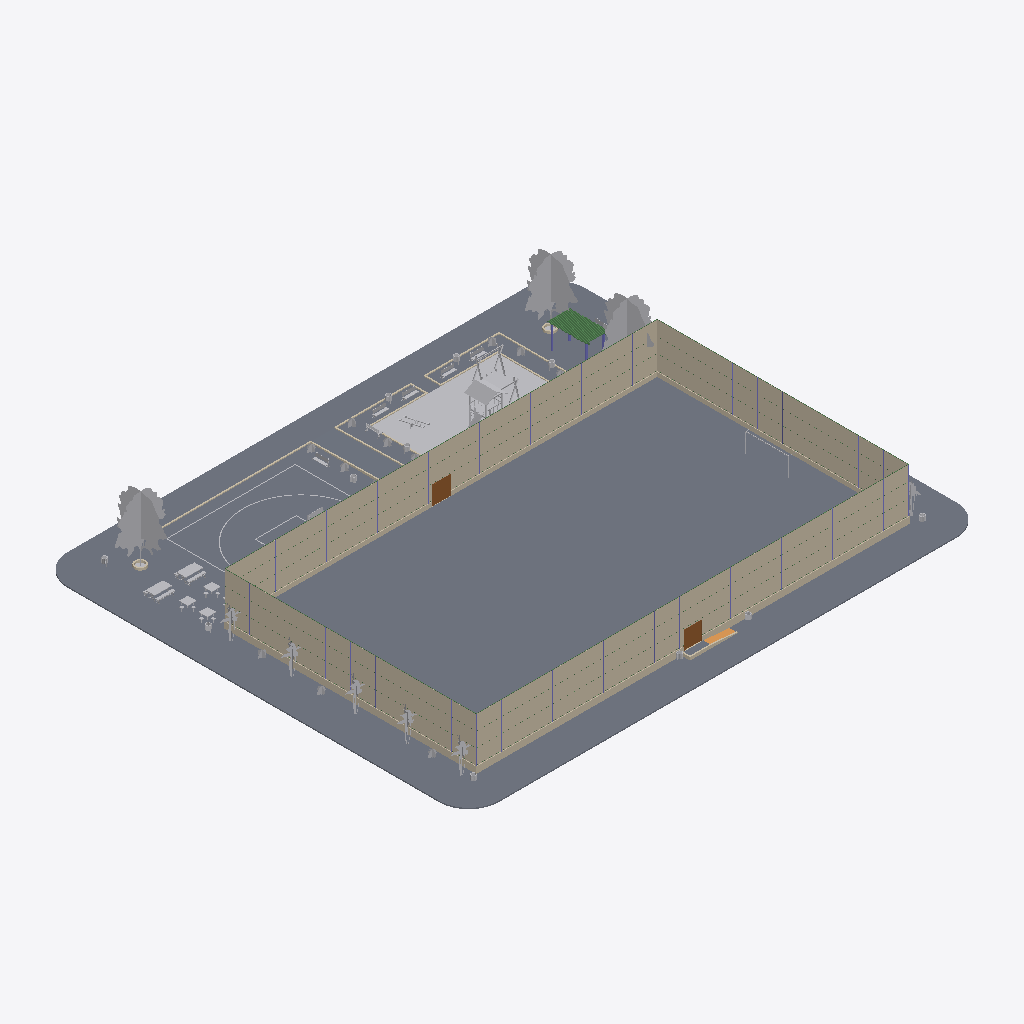
Isometric view of an IFC building model (IFC-SPF (STEP), schema IFC2X3, length unit metre), seen from the south-west, elements coloured by IFC class: 49 other elements (light grey), 47 beams (green), 31 columns (violet), 26 walls (beige), 14 slabs (grey), 2 doors (brown), 1 ramp (orange).
Extent 60.0 m × 50.0 m × 8.7 m (x, y, z). Storeys (4): Terreno at 0.00 m; Piso Praça at 0.30 m; Piso do Campo at 0.55 m; VISTA ALTA at 4.55 m. Elements (853): 675 IfcBuildingElementProxy, 58 IfcColumn, 49 IfcBeam, 48 IfcWallStandardCase, 15 IfcSlab, 5 IfcWall, 2 IfcDoor, 1 IfcRamp.

HEADER;
FILE_DESCRIPTION(('ViewDefinition [CoordinationView_V2.0]','RevitIdentifiers [VersionGUID: e227dc07-87ea-42ed-8a92-e6b4ef939414, NumberOfSaves: 570]','CoordinateReference [CoordinateBase: Coordenadas compartilhadas]'),'2;1');
FILE_NAME('10','2024-03-12T13:01:52-03:00',(''),(''),'ODA SDAI 22.12','Autodesk Revit 23.1.30.97 (PTB) - IFC 23.3.1.0','');
FILE_SCHEMA(('IFC2X3'));
ENDSEC;
DATA;
#103=IFCPROJECT('2FqMIeWDTCoerGEZBw_nLG',#18,'10',$,$,'PROJETO MODELO ESPAÇO ESPORTIVO COMUNITÁRIO TIPO A','Executivo',(#98),#95);
#127=IFCSITE('2FqMIeWDTCoerGEZBw_nLI',#18,'Default',$,$,#126,$,$,.ELEMENT.,$,$,$,$,$);
#3395=IFCSITE('2Q4V7Yw6j4_epnObr2tjYk',#18,'MARCAÇÃO PISTA DE ATLETISMO:MARCAÇÃO PISTA DE ATLETISMO:813552',$,'MARCAÇÃO PISTA DE ATLETISMO:MARCAÇÃO PISTA DE ATLETISMO',#3394,#3388,$,$,$,$,$,$,$);
#28966=IFCSITE('2lJcGcFFvEFOHaDRDMfMFH',#18,'MARCAÇÃO CAMPO2:MARCAÇÃO CAMPO:874342',$,'MARCAÇÃO CAMPO2:MARCAÇÃO CAMPO',#28965,#28959,$,$,$,$,$,$,$);
#108=IFCBUILDING('2FqMIeWDTCoerGEZBw_nLH',#18,'',$,$,#106,$,'',.ELEMENT.,$,$,$);
#111=IFCBUILDINGSTOREY('0K6LIhjZ97KvWhfwpqvQuZ',#18,'Terreno',$,'Nível:Nível Executivo',#110,$,'Terreno',.ELEMENT.,0.0);
#115=IFCBUILDINGSTOREY('3Zu5Bv0LOHrPC10026FoQQ',#18,'Piso Praça',$,'Nível:Nível Executivo',#114,$,'Piso Praça',.ELEMENT.,0.30000000000003074);
#119=IFCBUILDINGSTOREY('23Yh2Rt_z8KhiU734nxT3p',#18,'Piso do Campo',$,'Nível:Nível Executivo',#118,$,'Piso do Campo',.ELEMENT.,0.55);
#123=IFCBUILDINGSTOREY('3jG$N6U_X1Lx09V2eVnUUy',#18,'VISTA ALTA',$,'Nível:Nível Executivo',#122,$,'VISTA ALTA',.ELEMENT.,4.55);
#885=IFCSLAB('0rVnTP0k5BAxdnLEObp6JS',#18,'Piso:25cm - SISTEM DE GRAMA SINTÉTICA - VERDE:803876',$,'Piso:25cm - SISTEM DE GRAMA SINTÉTICA - VERDE',#871,#884,'803876',.FLOOR.);
#3227=IFCSLAB('2Q4V7Yw6j4_epnObr2tjGg',#18,'Piso:18cm - SISTEMA DE PAVIMENTAÇÃO - PISTA CAMINHADA:812404',$,'Piso:18cm - SISTEMA DE PAVIMENTAÇÃO - PISTA CAMINHADA',#3139,#3226,'812404',.FLOOR.);
#28446=IFCWALLSTANDARDCASE('0yKTuCuyT5TRsmqjIgIvtT',#18,'Parede básica:BÁSICA ALAMBRADO:868891',$,'Parede básica:BÁSICA ALAMBRADO',#28434,#28445,'868891');
#28390=IFCWALLSTANDARDCASE('0yKTuCuyT5TRsmqjIgIvzZ',#18,'Parede básica:BÁSICA ALAMBRADO:868517',$,'Parede básica:BÁSICA ALAMBRADO',#28374,#28389,'868517');
#28984=IFCWALLSTANDARDCASE('2Om87qJ7n2Nw1p9aKNH5_2',#18,'Parede básica:BÁSICA ALAMBRADO:910415',$,'Parede básica:BÁSICA ALAMBRADO',#28972,#28983,'910415');
#28424=IFCWALLSTANDARDCASE('0yKTuCuyT5TRsmqjIgIvxl',#18,'Parede básica:BÁSICA ALAMBRADO:868649',$,'Parede básica:BÁSICA ALAMBRADO',#28412,#28423,'868649');
#2872=IFCSLAB('24LSRNdkj6e9$FKv4H8OH6',#18,'Piso:18cm - SISTEMA DE PAVIMENTAÇÃO - QUADRA 3X3:811338',$,'Piso:18cm - SISTEMA DE PAVIMENTAÇÃO - QUADRA 3X3',#2862,#2871,'811338',.FLOOR.);
#1570=IFCSLAB('1BZyGr$8D93fBYKjH$ciFq',#18,'Piso:15cm - GRAMA:807885',$,'Piso:15cm - GRAMA',#1532,#1569,'807885',.FLOOR.);
#2151=IFCSLAB('1L6JpyumnCcez9otZguvnQ',#18,'Piso:18cm - SISTEMA DE PAVIMENTAÇÃO:809616',$,'Piso:18cm - SISTEMA DE PAVIMENTAÇÃO',#2086,#2146,'809616',.FLOOR.);
#2816=IFCSLAB('24LSRNdkj6e9$FKv4H8RW3',#18,'Piso:18cm - SISTEMA DE PAVIMENTAÇÃO:810255',$,'Piso:18cm - SISTEMA DE PAVIMENTAÇÃO',#2806,#2815,'810255',.FLOOR.);
#1378=IFCWALL('2BhOjTWe55lurr$jgruwWI',#18,'Parede básica:UF-EXT_15,0cm-TJ1_9,0cm-TI01_TEX. ACRÍLICA/TEX. ACRÍLICA - CINZA PLATINA:807805',$,'Parede básica:UF-EXT_15,0cm-TJ1_9,0cm-TI01_TEX. ACRÍLICA/TEX. ACRÍLICA - CINZA PLATINA',#1263,#1377,'807805');
#862=IFCSLAB('2cBRPYIs1CzvoAsScGwhZY',#18,'Piso:15cm - GRAMA:803165',$,'Piso:15cm - GRAMA',#841,#861,'803165',.FLOOR.);
#21155=IFCBUILDINGELEMENTPROXY('1DMkFUCtfD9f9zfL4M2PIT',#18,'ÁRVORE CADUCA:Choupo - 7.6 Metros:851301',$,'ÁRVORE CADUCA:Choupo - 7.6 Metros',#21154,#21151,'851301',$);
#21167=IFCBUILDINGELEMENTPROXY('1DMkFUCtfD9f9zfL4M2PVk',#18,'ÁRVORE CADUCA:Choupo - 7.6 Metros:851478',$,'ÁRVORE CADUCA:Choupo - 7.6 Metros',#21166,#21163,'851478',$);
#2258=IFCSLAB('1L6JpyumnCcez9otZguvtM',#18,'Piso:18cm - SISTEMA DE PAVIMENTAÇÃO:809756',$,'Piso:18cm - SISTEMA DE PAVIMENTAÇÃO',#2200,#2257,'809756',.FLOOR.);
#1113=IFCWALL('2BhOjTWe55lurr$jgruwWq',#18,'Parede básica:UF-EXT_15,0cm-TJ1_9,0cm-TI01_TEX. ACRÍLICA/TEX. ACRÍLICA - CINZA PLATINA:807771',$,'Parede básica:UF-EXT_15,0cm-TJ1_9,0cm-TI01_TEX. ACRÍLICA/TEX. ACRÍLICA - CINZA PLATINA',#991,#1112,'807771');
#1523=IFCSLAB('1BZyGr$8D93fBYKjH$ciEJ',#18,'Piso:15cm - GRAMA:807850',$,'Piso:15cm - GRAMA',#1485,#1522,'807850',.FLOOR.);
#1476=IFCWALL('2BhOjTWe55lurr$jgruwZk',#18,'Parede básica:UF-EXT_15,0cm-TJ1_9,0cm-TI01_TEX. ACRÍLICA/TEX. ACRÍLICA - CINZA PLATINA:807809',$,'Parede básica:UF-EXT_15,0cm-TJ1_9,0cm-TI01_TEX. ACRÍLICA/TEX. ACRÍLICA - CINZA PLATINA',#1410,#1475,'807809');
#21178=IFCBUILDINGELEMENTPROXY('1DMkFUCtfD9f9zfL4M2PVP',#18,'ÁRVORE CADUCA:Choupo - 7.6 Metros:851489',$,'ÁRVORE CADUCA:Choupo - 7.6 Metros',#21177,#21174,'851489',$);
#2852=IFCSLAB('24LSRNdkj6e9$FKv4H8RZ6',#18,'Piso:18cm - SISTEMA DE PAVIMENTAÇÃO:810442',$,'Piso:18cm - SISTEMA DE PAVIMENTAÇÃO',#2825,#2851,'810442',.FLOOR.);
#808=IFCSLAB('1KC$FXMvHEOPx6JEIweKDt',#18,'Piso:15cm - GRAMA:802332',$,'Piso:15cm - GRAMA',#787,#807,'802332',.FLOOR.);
#51626=IFCBUILDINGELEMENTPROXY('26mp2f_BvBchAULzPgA88I',#18,'PLAYGROUND DE MADEIRA:PLAYGROUND DE MADEIRA:946865',$,'PLAYGROUND DE MADEIRA:PLAYGROUND DE MADEIRA',#51625,#51619,'946865',$);
#1231=IFCWALL('2BhOjTWe55lurr$jgruwWM',#18,'Parede básica:UF-EXT_15,0cm-TJ1_9,0cm-TI01_TEX. ACRÍLICA/TEX. ACRÍLICA - CINZA PLATINA:807801',$,'Parede básica:UF-EXT_15,0cm-TJ1_9,0cm-TI01_TEX. ACRÍLICA/TEX. ACRÍLICA - CINZA PLATINA',#1161,#1230,'807801');
#3132=IFCBUILDINGELEMENTPROXY('24LSRNdkj6e9$FKv4H8ORn',#18,'MARCAÇÃO QUADRA 3X3:MARCAÇÃO QUADRA 3X3:812029',$,'MARCAÇÃO QUADRA 3X3:MARCAÇÃO QUADRA 3X3',#3131,#3125,'812029',$);
#28528=IFCDOOR('0yKTuCuyT5TRsmqjIgIvm5',#18,'PORTA DE ABRIR - 2 FOLHAS:PORTA TELADA 200X210:869315',$,'PORTA DE ABRIR - 2 FOLHAS:PORTA TELADA 200X210',#69413,#28524,'869315',2.135000000000004,2.0699999999999967);
#28770=IFCDOOR('0yKTuCuyT5TRsmqjIgIvlS',#18,'PORTA DE ABRIR - 2 FOLHAS:PORTA TELADA 200X210:869402',$,'PORTA DE ABRIR - 2 FOLHAS:PORTA TELADA 200X210',#69429,#28766,'869402',2.135000000000004,2.0699999999999967);
#2077=IFCWALLSTANDARDCASE('26L_4WaOP3nB9iRBzt6ud4',#18,'Parede básica:UF-EXT_15,0cm-TJ1_9,0cm-TI01_TEX. ACRÍLICA/TEX. ACRÍLICA - TERRACOTA SUAVE h=10cm:809463',$,'Parede básica:UF-EXT_15,0cm-TJ1_9,0cm-TI01_TEX. ACRÍLICA/TEX. ACRÍLICA - TERRACOTA SUAVE h=10cm',#2039,#2076,'809463');
#59555=IFCBUILDINGELEMENTPROXY('1m2Cq$pUDCQ9nyF4KhXmT5',#18,'Conjunto de Pic-Nic - M315:Conjunto de Pic-Nic - M315:998542',$,'Conjunto de Pic-Nic - M315:Conjunto de Pic-Nic - M315',#59554,#59548,'998542',$);
#59537=IFCBUILDINGELEMENTPROXY('1m2Cq$pUDCQ9nyF4KhXm0S',#18,'Conjunto de Pic-Nic - M315:Conjunto de Pic-Nic - M315:998359',$,'Conjunto de Pic-Nic - M315:Conjunto de Pic-Nic - M315',#59536,#59530,'998359',$);
#28207=IFCBEAM('1l7Y5FRgbClBjWMFIw3G0W',#18,'EER-Tubo estrutural redondo:TUBO DE AÇO GALVANIZADO 2":866811',$,'EER-Tubo estrutural redondo:TUBO DE AÇO GALVANIZADO 2"',#28188,#28206,'866811');
#28270=IFCBEAM('0yKTuCuyT5TRsmqjIgI_8T',#18,'EER-Tubo estrutural redondo:TUBO DE AÇO GALVANIZADO 2":867803',$,'EER-Tubo estrutural redondo:TUBO DE AÇO GALVANIZADO 2"',#28251,#28269,'867803');
#59136=IFCBUILDINGELEMENTPROXY('0uoxN6GiPEYxOaR4FTqGLA',#18,'BALANÇO DUPLO:BALANÇO DUPLO:986144',$,'BALANÇO DUPLO:BALANÇO DUPLO',#59135,#59129,'986144',$);
#29281=IFCSLAB('1H$xbo54b9wwEvb__nxzwN',#18,'Piso:18cm - SISTEMA DE PAVIMENTAÇÃO:913567',$,'Piso:18cm - SISTEMA DE PAVIMENTAÇÃO',#29271,#29280,'913567',.FLOOR.);
#25360=IFCBUILDINGELEMENTPROXY('3b9u62f1j7h9iUL8ffTUbp',#18,'RPC Árvore - Tropical:Palmeira princesa - 3,6 metros:857834',$,'RPC Árvore - Tropical:Palmeira princesa - 3,6 metros',#25359,#25351,'857834',$);
#25408=IFCBUILDINGELEMENTPROXY('3b9u62f1j7h9iUL8ffTUbq',#18,'RPC Árvore - Tropical:Palmeira princesa - 3,6 metros:857837',$,'RPC Árvore - Tropical:Palmeira princesa - 3,6 metros',#25407,#25399,'857837',$);
#25344=IFCBUILDINGELEMENTPROXY('3b9u62f1j7h9iUL8ffTUbm',#18,'RPC Árvore - Tropical:Palmeira princesa - 3,6 metros:857833',$,'RPC Árvore - Tropical:Palmeira princesa - 3,6 metros',#25343,#25335,'857833',$);
#2006=IFCWALLSTANDARDCASE('26L_4WaOP3nB9iRBzt6ucd',#18,'Parede básica:UF-EXT_15,0cm-TJ1_9,0cm-TI01_TEX. ACRÍLICA/TEX. ACRÍLICA - TERRACOTA SUAVE h=10cm:809364',$,'Parede básica:UF-EXT_15,0cm-TJ1_9,0cm-TI01_TEX. ACRÍLICA/TEX. ACRÍLICA - TERRACOTA SUAVE h=10cm',#1976,#2005,'809364');
#25392=IFCBUILDINGELEMENTPROXY('3b9u62f1j7h9iUL8ffTUbr',#18,'RPC Árvore - Tropical:Palmeira princesa - 3,6 metros:857836',$,'RPC Árvore - Tropical:Palmeira princesa - 3,6 metros',#25391,#25383,'857836',$);
#25376=IFCBUILDINGELEMENTPROXY('3b9u62f1j7h9iUL8ffTUbo',#18,'RPC Árvore - Tropical:Palmeira princesa - 3,6 metros:857835',$,'RPC Árvore - Tropical:Palmeira princesa - 3,6 metros',#25375,#25367,'857835',$);
#67964=IFCWALLSTANDARDCASE('1IsTil_DbAvwyVCnCA_ytF',#18,'Parede básica:UF-EXT_15,0cm-TJ1_9,0cm-TI01_TEX. ACRÍLICA/TEX. ACRÍLICA - TERRACOTA SUAVE h=10cm:1068210',$,'Parede básica:UF-EXT_15,0cm-TJ1_9,0cm-TI01_TEX. ACRÍLICA/TEX. ACRÍLICA - TERRACOTA SUAVE h=10cm',#67946,#67963,'1068210');
#28240=IFCBEAM('0yKTuCuyT5TRsmqjIgI_Ar',#18,'EER-Tubo estrutural redondo:TUBO DE AÇO GALVANIZADO 2":867699',$,'EER-Tubo estrutural redondo:TUBO DE AÇO GALVANIZADO 2"',#28221,#28239,'867699');
#28300=IFCBEAM('0yKTuCuyT5TRsmqjIgI_8z',#18,'EER-Tubo estrutural redondo:TUBO DE AÇO GALVANIZADO 2":867835',$,'EER-Tubo estrutural redondo:TUBO DE AÇO GALVANIZADO 2"',#28281,#28299,'867835');
#58799=IFCRAMP('1$4hJt$1vD1fFjvQ_RelfJ',#18,'Rampa:Rampa - Pedestre - 8,33%:962916',$,'Rampa:Rampa - Pedestre - 8,33%',#58764,$,'962916',.NOTDEFINED.);
#1829=IFCWALLSTANDARDCASE('3FDAQrJlDCUAKzOzOtsJe8',#18,'Parede básica:UF-EXT_15,0cm-TJ1_9,0cm-TI01_TEX. ACRÍLICA/TEX. ACRÍLICA - TERRACOTA SUAVE h=10cm:808737',$,'Parede básica:UF-EXT_15,0cm-TJ1_9,0cm-TI01_TEX. ACRÍLICA/TEX. ACRÍLICA - TERRACOTA SUAVE h=10cm',#1799,#1828,'808737');
#1899=IFCWALLSTANDARDCASE('3FDAQrJlDCUAKzOzOtsJKl',#18,'Parede básica:UF-EXT_15,0cm-TJ1_9,0cm-TI01_TEX. ACRÍLICA/TEX. ACRÍLICA - TERRACOTA SUAVE h=10cm:808966',$,'Parede básica:UF-EXT_15,0cm-TJ1_9,0cm-TI01_TEX. ACRÍLICA/TEX. ACRÍLICA - TERRACOTA SUAVE h=10cm',#1861,#1898,'808966');
#29262=IFCWALLSTANDARDCASE('1H$xbo54b9wwEvb__nxzue',#18,'Parede básica:UF-EXT_15,0cm-TJ1_9,0cm-TI01_TEX. ACRÍLICA/TEX. ACRÍLICA - TERRACOTA SUAVE h=10cm:913440',$,'Parede básica:UF-EXT_15,0cm-TJ1_9,0cm-TI01_TEX. ACRÍLICA/TEX. ACRÍLICA - TERRACOTA SUAVE h=10cm',#29250,#29261,'913440');
#22209=IFCBUILDINGELEMENTPROXY('1oXg8nRzjCPhCm0$ZBg0s_',#18,'RPC Árvore - Tropical:Palmeira princesa - 3,6 metros:854290',$,'RPC Árvore - Tropical:Palmeira princesa - 3,6 metros',#22208,#22200,'854290',$);
#29004=IFCSLAB('2Om87qJ7n2Nw1p9aKNH5ys',#18,'Piso:18cm - SISTEMA DE PAVIMENTAÇÃO:910587',$,'Piso:18cm - SISTEMA DE PAVIMENTAÇÃO',#28994,#29003,'910587',.FLOOR.);
#1943=IFCWALLSTANDARDCASE('3FDAQrJlDCUAKzOzOtsJLV',#18,'Parede básica:UF-EXT_15,0cm-TJ1_9,0cm-TI01_TEX. ACRÍLICA/TEX. ACRÍLICA - TERRACOTA SUAVE h=10cm:809078',$,'Parede básica:UF-EXT_15,0cm-TJ1_9,0cm-TI01_TEX. ACRÍLICA/TEX. ACRÍLICA - TERRACOTA SUAVE h=10cm',#1931,#1942,'809078');
#59321=IFCBUILDINGELEMENTPROXY('2eMRedAx16I8uymtBxbgah',#18,'Mesa para Jogos M-314:Mesa para Jogos M-314:997353',$,'Mesa para Jogos M-314:Mesa para Jogos M-314',#59320,#59314,'997353',$);
#1618=IFCWALLSTANDARDCASE('3FDAQrJlDCUAKzOzOtsJW3',#18,'Parede básica:UF-EXT_15,0cm-TJ1_9,0cm-TI01_TEX. ACRÍLICA/TEX. ACRÍLICA - TERRACOTA SUAVE h=10cm:808234',$,'Parede básica:UF-EXT_15,0cm-TJ1_9,0cm-TI01_TEX. ACRÍLICA/TEX. ACRÍLICA - TERRACOTA SUAVE h=10cm',#1602,#1617,'808234');
#59229=IFCBUILDINGELEMENTPROXY('2eMRedAx16I8uymtBxbgX0',#18,'Mesa para Jogos M-314:Mesa para Jogos M-314:996994',$,'Mesa para Jogos M-314:Mesa para Jogos M-314',#59228,#59222,'996994',$);
#29218=IFCWALLSTANDARDCASE('1H$xbo54b9wwEvb__nxy7k',#18,'Parede básica:UF-EXT_15,0cm-TJ1_9,0cm-TI01_TEX. ACRÍLICA/TEX. ACRÍLICA - TERRACOTA SUAVE h=10cm:913382',$,'Parede básica:UF-EXT_15,0cm-TJ1_9,0cm-TI01_TEX. ACRÍLICA/TEX. ACRÍLICA - TERRACOTA SUAVE h=10cm',#29206,#29217,'913382');
#59304=IFCBUILDINGELEMENTPROXY('2eMRedAx16I8uymtBxbgag',#18,'Mesa para Jogos M-314:Mesa para Jogos M-314:997352',$,'Mesa para Jogos M-314:Mesa para Jogos M-314',#59303,#59297,'997352',$);
#51015=IFCBUILDINGELEMENTPROXY('2_iJGhzUL3Px_SxQNKt7FZ',#18,'Banco de Madeira:Banco de Madeira:942082',$,'Banco de Madeira:Banco de Madeira',#51014,#51008,'942082',$);
#50885=IFCBUILDINGELEMENTPROXY('0HTnmnRDn5xAIR2JmZ0pGK',#18,'Banco de Madeira:Banco de Madeira:940717',$,'Banco de Madeira:Banco de Madeira',#50884,#50878,'940717',$);
#51001=IFCBUILDINGELEMENTPROXY('2_iJGhzUL3Px_SxQNKt4nu',#18,'Banco de Madeira:Banco de Madeira:941977',$,'Banco de Madeira:Banco de Madeira',#51000,#50994,'941977',$);
#1679=IFCWALLSTANDARDCASE('3FDAQrJlDCUAKzOzOtsJYb',#18,'Parede básica:UF-EXT_15,0cm-TJ1_9,0cm-TI01_TEX. ACRÍLICA/TEX. ACRÍLICA - TERRACOTA SUAVE h=10cm:808332',$,'Parede básica:UF-EXT_15,0cm-TJ1_9,0cm-TI01_TEX. ACRÍLICA/TEX. ACRÍLICA - TERRACOTA SUAVE h=10cm',#1667,#1678,'808332');
#42208=IFCBUILDINGELEMENTPROXY('1rfunLf4T0JfLLkoD4T0yJ',#18,'TRAVE OFICIAL:TRAVE OFICIAL:925148',$,'TRAVE OFICIAL:TRAVE OFICIAL',#42207,#42201,'925148',$);
#51029=IFCBUILDINGELEMENTPROXY('2_iJGhzUL3Px_SxQNKt78C',#18,'Banco de Madeira:Banco de Madeira:942573',$,'Banco de Madeira:Banco de Madeira',#51028,#51022,'942573',$);
#51043=IFCBUILDINGELEMENTPROXY('2_iJGhzUL3Px_SxQNKt78F',#18,'Banco de Madeira:Banco de Madeira:942574',$,'Banco de Madeira:Banco de Madeira',#51042,#51036,'942574',$);
#58821=IFCSLAB('1$4hJt$1vD1fFjvQ_RelfQ',#18,'Piso:18cm - SISTEMA DE PAVIMENTAÇÃO:962925',$,'Piso:18cm - SISTEMA DE PAVIMENTAÇÃO',#58810,#58820,'962925',.FLOOR.);
#51981=IFCBUILDINGELEMENTPROXY('0queMn6GL7o8YERqoBxeFT',#18,'GANGORRA DE MADEIRA:GANGORRA DE MADEIRA:952313',$,'GANGORRA DE MADEIRA:GANGORRA DE MADEIRA',#51980,#51974,'952313',$);
#42414=IFCBEAM('36Fi5t$556GfYpebNeRg7m',#18,'EER-Tubo estrutural redondo:TUDO GALVANIZADO 1 1/4:936503',$,'EER-Tubo estrutural redondo:TUDO GALVANIZADO 1 1/4',#42395,#42413,'936503');
#18439=IFCBUILDINGELEMENTPROXY('3wkwEbbDvE5fc$Dk6F2OD1',#18,'bimstore-genericmodel-basketballhoop:Basketball Hoop:845009',$,'bimstore-genericmodel-basketballhoop:Basketball Hoop',#18438,#18432,'845009',$);
#42384=IFCBEAM('36Fi5t$556GfYpebNeRg7p',#18,'EER-Tubo estrutural redondo:TUDO GALVANIZADO 1 1/4:936500',$,'EER-Tubo estrutural redondo:TUDO GALVANIZADO 1 1/4',#42365,#42383,'936500');
#42324=IFCBEAM('2vtzjPYKHBgAjueEIxSFIS',#18,'EER-Tubo estrutural redondo:TUDO GALVANIZADO 1 1/4:936310',$,'EER-Tubo estrutural redondo:TUDO GALVANIZADO 1 1/4',#42305,#42323,'936310');
#28330=IFCBEAM('0yKTuCuyT5TRsmqjIgI_5u',#18,'EER-Tubo estrutural redondo:TUDO GALVANIZADO 1 1/4:868030',$,'EER-Tubo estrutural redondo:TUDO GALVANIZADO 1 1/4',#28311,#28329,'868030');
#50987=IFCBUILDINGELEMENTPROXY('2_iJGhzUL3Px_SxQNKt4o8',#18,'Banco de Madeira:Banco de Madeira:941929',$,'Banco de Madeira:Banco de Madeira',#50986,#50980,'941929',$);
#1767=IFCWALLSTANDARDCASE('3FDAQrJlDCUAKzOzOtsJjr',#18,'Parede básica:UF-EXT_15,0cm-TJ1_9,0cm-TI01_TEX. ACRÍLICA/TEX. ACRÍLICA - TERRACOTA SUAVE h=10cm:808540',$,'Parede básica:UF-EXT_15,0cm-TJ1_9,0cm-TI01_TEX. ACRÍLICA/TEX. ACRÍLICA - TERRACOTA SUAVE h=10cm',#1755,#1766,'808540');
#24196=IFCBUILDINGELEMENTPROXY('1oXg8nRzjCPhCm0$ZBg1G1',#18,'RPC Arbusto:Embira - 0,9 metros:856237',$,'RPC Arbusto:Embira - 0,9 metros',#24195,#24189,'856237',$);
#24210=IFCBUILDINGELEMENTPROXY('1oXg8nRzjCPhCm0$ZBg1MT',#18,'RPC Arbusto:Embira - 0,9 metros:856369',$,'RPC Arbusto:Embira - 0,9 metros',#24209,#24203,'856369',$);
#24378=IFCBUILDINGELEMENTPROXY('1oXg8nRzjCPhCm0$ZBg1Az',#18,'RPC Arbusto:Embira - 0,9 metros:857617',$,'RPC Arbusto:Embira - 0,9 metros',#24377,#24371,'857617',$);
#24182=IFCBUILDINGELEMENTPROXY('1oXg8nRzjCPhCm0$ZBg1J8',#18,'RPC Arbusto:Embira - 0,9 metros:856164',$,'RPC Arbusto:Embira - 0,9 metros',#24181,#24175,'856164',$);
#24224=IFCBUILDINGELEMENTPROXY('1oXg8nRzjCPhCm0$ZBg1KK',#18,'RPC Arbusto:Embira - 0,9 metros:856504',$,'RPC Arbusto:Embira - 0,9 metros',#24223,#24217,'856504',$);
#24252=IFCBUILDINGELEMENTPROXY('1oXg8nRzjCPhCm0$ZBg1R4',#18,'RPC Arbusto:Embira - 0,9 metros:856680',$,'RPC Arbusto:Embira - 0,9 metros',#24251,#24245,'856680',$);
#24266=IFCBUILDINGELEMENTPROXY('1oXg8nRzjCPhCm0$ZBg1O5',#18,'RPC Arbusto:Embira - 0,9 metros:856745',$,'RPC Arbusto:Embira - 0,9 metros',#24265,#24259,'856745',$);
#24364=IFCBUILDINGELEMENTPROXY('1oXg8nRzjCPhCm0$ZBg14K',#18,'RPC Arbusto:Embira - 0,9 metros:857528',$,'RPC Arbusto:Embira - 0,9 metros',#24363,#24357,'857528',$);
#24350=IFCBUILDINGELEMENTPROXY('1oXg8nRzjCPhCm0$ZBg17T',#18,'RPC Arbusto:Embira - 0,9 metros:857457',$,'RPC Arbusto:Embira - 0,9 metros',#24349,#24343,'857457',$);
#58910=IFCBEAM('0t1MHe6LfAyQH8Quoiq7Ay',#18,'EER-Tubo estrutural redondo:TUDO GALVANIZADO 1 1/4:964383',$,'EER-Tubo estrutural redondo:TUDO GALVANIZADO 1 1/4',#58891,#58909,'964383');
#58850=IFCBEAM('1jSYLS3SzFx9ZiqaINhoV0',#18,'EER-Tubo estrutural redondo:TUDO GALVANIZADO 1 1/4:963922',$,'EER-Tubo estrutural redondo:TUDO GALVANIZADO 1 1/4',#58831,#58849,'963922');
#67875=IFCBUILDINGELEMENTPROXY('1m2Cq$pUDCQ9nyF4KhXmIT',#18,'LIXEIRA DE MADEIRA:LIXEIRA DE MADEIRA:999254',$,'LIXEIRA DE MADEIRA:LIXEIRA DE MADEIRA',#67874,#67868,'999254',$);
#2797=IFCWALLSTANDARDCASE('1L6JpyumnCcez9otZguvgh',#18,'Parede básica:UF-EXT_15,0cm-TJ1_9,0cm-TI01_TEX. ACRÍLICA/TEX. ACRÍLICA - TERRACOTA SUAVE h=25cm:810081',$,'Parede básica:UF-EXT_15,0cm-TJ1_9,0cm-TI01_TEX. ACRÍLICA/TEX. ACRÍLICA - TERRACOTA SUAVE h=25cm',#2766,#2796,'810081');
#50794=IFCBUILDINGELEMENTPROXY('3DqAQqdprFYwQwiWeNRK0$',#18,'LIXEIRA DE MADEIRA:LIXEIRA DE MADEIRA:939766',$,'LIXEIRA DE MADEIRA:LIXEIRA DE MADEIRA',#50793,#50787,'939766',$);
#59286=IFCBUILDINGELEMENTPROXY('2eMRedAx16I8uymtBxbga3',#18,'LIXEIRA DE MADEIRA:LIXEIRA DE MADEIRA:997313',$,'LIXEIRA DE MADEIRA:LIXEIRA DE MADEIRA',#59285,#59279,'997313',$);
#67889=IFCBUILDINGELEMENTPROXY('1m2Cq$pUDCQ9nyF4KhXmHl',#18,'LIXEIRA DE MADEIRA:LIXEIRA DE MADEIRA:999332',$,'LIXEIRA DE MADEIRA:LIXEIRA DE MADEIRA',#67888,#67882,'999332',$);
#50762=IFCBUILDINGELEMENTPROXY('3DqAQqdprFYwQwiWeNRK97',#18,'LIXEIRA DE MADEIRA:LIXEIRA DE MADEIRA:939150',$,'LIXEIRA DE MADEIRA:LIXEIRA DE MADEIRA',#50761,#50755,'939150',$);
#67847=IFCBUILDINGELEMENTPROXY('1m2Cq$pUDCQ9nyF4KhXmKq',#18,'LIXEIRA DE MADEIRA:LIXEIRA DE MADEIRA:999167',$,'LIXEIRA DE MADEIRA:LIXEIRA DE MADEIRA',#67846,#67840,'999167',$);
#67861=IFCBUILDINGELEMENTPROXY('1m2Cq$pUDCQ9nyF4KhXmJi',#18,'LIXEIRA DE MADEIRA:LIXEIRA DE MADEIRA:999207',$,'LIXEIRA DE MADEIRA:LIXEIRA DE MADEIRA',#67860,#67854,'999207',$);
#50747=IFCBUILDINGELEMENTPROXY('3DqAQqdprFYwQwiWeNRKIP',#18,'LIXEIRA DE MADEIRA:LIXEIRA DE MADEIRA:938576',$,'LIXEIRA DE MADEIRA:LIXEIRA DE MADEIRA',#50746,#50740,'938576',$);
#67833=IFCBUILDINGELEMENTPROXY('1m2Cq$pUDCQ9nyF4KhXmLB',#18,'LIXEIRA DE MADEIRA:LIXEIRA DE MADEIRA:999040',$,'LIXEIRA DE MADEIRA:LIXEIRA DE MADEIRA',#67832,#67826,'999040',$);
#67903=IFCBUILDINGELEMENTPROXY('1m2Cq$pUDCQ9nyF4KhXmGX',#18,'LIXEIRA DE MADEIRA:LIXEIRA DE MADEIRA:999402',$,'LIXEIRA DE MADEIRA:LIXEIRA DE MADEIRA',#67902,#67896,'999402',$);
#67917=IFCBUILDINGELEMENTPROXY('1m2Cq$pUDCQ9nyF4KhXmGt',#18,'LIXEIRA DE MADEIRA:LIXEIRA DE MADEIRA:999420',$,'LIXEIRA DE MADEIRA:LIXEIRA DE MADEIRA',#67916,#67910,'999420',$);
#2715=IFCWALLSTANDARDCASE('1L6JpyumnCcez9otZguvgM',#18,'Parede básica:UF-EXT_15,0cm-TJ1_9,0cm-TI01_TEX. ACRÍLICA/TEX. ACRÍLICA - TERRACOTA SUAVE h=25cm:810076',$,'Parede básica:UF-EXT_15,0cm-TJ1_9,0cm-TI01_TEX. ACRÍLICA/TEX. ACRÍLICA - TERRACOTA SUAVE h=25cm',#2684,#2714,'810076');
#25447=IFCCOLUMN('2ZVSblXfH9_fdHoXQ7rxId',#18,'Madeira de lei-Coluna:14x14 cm:857926',$,'Madeira de lei-Coluna:14x14 cm',#25446,#25444,'857926');
#26392=IFCCOLUMN('1I$D5Jwrr1YQySBs3RMiel',#18,'col - COLUNA CIRCULAR:COLUNA DE AÇO GALVANIZADO 2":865675',$,'col - COLUNA CIRCULAR:COLUNA DE AÇO GALVANIZADO 2"',#26391,#26388,'865675');
#26532=IFCCOLUMN('1I$D5Jwrr1YQySBs3RMieV',#18,'col - COLUNA CIRCULAR:COLUNA DE AÇO GALVANIZADO 2":865723',$,'col - COLUNA CIRCULAR:COLUNA DE AÇO GALVANIZADO 2"',#26531,#26528,'865723');
#26462=IFCCOLUMN('1I$D5Jwrr1YQySBs3RMie5',#18,'col - COLUNA CIRCULAR:COLUNA DE AÇO GALVANIZADO 2":865697',$,'col - COLUNA CIRCULAR:COLUNA DE AÇO GALVANIZADO 2"',#26461,#26458,'865697');
#26602=IFCCOLUMN('1I$D5Jwrr1YQySBs3RMifp',#18,'col - COLUNA CIRCULAR:COLUNA DE AÇO GALVANIZADO 2":865751',$,'col - COLUNA CIRCULAR:COLUNA DE AÇO GALVANIZADO 2"',#26601,#26598,'865751');
#26777=IFCCOLUMN('1I$D5Jwrr1YQySBs3RMicn',#18,'col - COLUNA CIRCULAR:COLUNA DE AÇO GALVANIZADO 2":865813',$,'col - COLUNA CIRCULAR:COLUNA DE AÇO GALVANIZADO 2"',#26776,#26773,'865813');
#26742=IFCCOLUMN('1I$D5Jwrr1YQySBs3RMice',#18,'col - COLUNA CIRCULAR:COLUNA DE AÇO GALVANIZADO 2":865804',$,'col - COLUNA CIRCULAR:COLUNA DE AÇO GALVANIZADO 2"',#26741,#26738,'865804');
#26812=IFCCOLUMN('1I$D5Jwrr1YQySBs3RMic4',#18,'col - COLUNA CIRCULAR:COLUNA DE AÇO GALVANIZADO 2":865824',$,'col - COLUNA CIRCULAR:COLUNA DE AÇO GALVANIZADO 2"',#26811,#26808,'865824');
#26917=IFCCOLUMN('1I$D5Jwrr1YQySBs3RMicP',#18,'col - COLUNA CIRCULAR:COLUNA DE AÇO GALVANIZADO 2":865853',$,'col - COLUNA CIRCULAR:COLUNA DE AÇO GALVANIZADO 2"',#26916,#26913,'865853');
#27015=IFCCOLUMN('1I$D5Jwrr1YQySBs3RMid2',#18,'col - COLUNA CIRCULAR:COLUNA DE AÇO GALVANIZADO 2":865894',$,'col - COLUNA CIRCULAR:COLUNA DE AÇO GALVANIZADO 2"',#27014,#27011,'865894');
#27085=IFCCOLUMN('1I$D5Jwrr1YQySBs3RMidQ',#18,'col - COLUNA CIRCULAR:COLUNA DE AÇO GALVANIZADO 2":865918',$,'col - COLUNA CIRCULAR:COLUNA DE AÇO GALVANIZADO 2"',#27084,#27081,'865918');
#27155=IFCCOLUMN('1I$D5Jwrr1YQySBs3RMiao',#18,'col - COLUNA CIRCULAR:COLUNA DE AÇO GALVANIZADO 2":865942',$,'col - COLUNA CIRCULAR:COLUNA DE AÇO GALVANIZADO 2"',#27154,#27151,'865942');
#27330=IFCCOLUMN('1I$D5Jwrr1YQySBs3RMibl',#18,'col - COLUNA CIRCULAR:COLUNA DE AÇO GALVANIZADO 2":865995',$,'col - COLUNA CIRCULAR:COLUNA DE AÇO GALVANIZADO 2"',#27329,#27326,'865995');
#27295=IFCCOLUMN('1I$D5Jwrr1YQySBs3RMiba',#18,'col - COLUNA CIRCULAR:COLUNA DE AÇO GALVANIZADO 2":865984',$,'col - COLUNA CIRCULAR:COLUNA DE AÇO GALVANIZADO 2"',#27294,#27291,'865984');
#27400=IFCCOLUMN('1I$D5Jwrr1YQySBs3RMib7',#18,'col - COLUNA CIRCULAR:COLUNA DE AÇO GALVANIZADO 2":866019',$,'col - COLUNA CIRCULAR:COLUNA DE AÇO GALVANIZADO 2"',#27399,#27396,'866019');
#27470=IFCCOLUMN('1I$D5Jwrr1YQySBs3RMibV',#18,'col - COLUNA CIRCULAR:COLUNA DE AÇO GALVANIZADO 2":866043',$,'col - COLUNA CIRCULAR:COLUNA DE AÇO GALVANIZADO 2"',#27469,#27466,'866043');
#27540=IFCCOLUMN('1I$D5Jwrr1YQySBs3RMiYt',#18,'col - COLUNA CIRCULAR:COLUNA DE AÇO GALVANIZADO 2":866067',$,'col - COLUNA CIRCULAR:COLUNA DE AÇO GALVANIZADO 2"',#27539,#27536,'866067');
#27575=IFCCOLUMN('1I$D5Jwrr1YQySBs3RMiY6',#18,'col - COLUNA CIRCULAR:COLUNA DE AÇO GALVANIZADO 2":866082',$,'col - COLUNA CIRCULAR:COLUNA DE AÇO GALVANIZADO 2"',#27574,#27571,'866082');
#27610=IFCCOLUMN('1I$D5Jwrr1YQySBs3RMiYF',#18,'col - COLUNA CIRCULAR:COLUNA DE AÇO GALVANIZADO 2":866091',$,'col - COLUNA CIRCULAR:COLUNA DE AÇO GALVANIZADO 2"',#27609,#27606,'866091');
#27785=IFCCOLUMN('1I$D5Jwrr1YQySBs3RMiZw',#18,'col - COLUNA CIRCULAR:COLUNA DE AÇO GALVANIZADO 2":866142',$,'col - COLUNA CIRCULAR:COLUNA DE AÇO GALVANIZADO 2"',#27784,#27781,'866142');
#27715=IFCCOLUMN('1I$D5Jwrr1YQySBs3RMiZe',#18,'col - COLUNA CIRCULAR:COLUNA DE AÇO GALVANIZADO 2":866124',$,'col - COLUNA CIRCULAR:COLUNA DE AÇO GALVANIZADO 2"',#27714,#27711,'866124');
#27869=IFCCOLUMN('1I$D5Jwrr1YQySBs3RMiWY',#18,'col - COLUNA CIRCULAR:COLUNA DE AÇO GALVANIZADO 2":866182',$,'col - COLUNA CIRCULAR:COLUNA DE AÇO GALVANIZADO 2"',#27868,#27865,'866182');
#27974=IFCCOLUMN('1I$D5Jwrr1YQySBs3RMiWF',#18,'col - COLUNA CIRCULAR:COLUNA DE AÇO GALVANIZADO 2":866219',$,'col - COLUNA CIRCULAR:COLUNA DE AÇO GALVANIZADO 2"',#27973,#27970,'866219');
#28044=IFCCOLUMN('1I$D5Jwrr1YQySBs3RMiXd',#18,'col - COLUNA CIRCULAR:COLUNA DE AÇO GALVANIZADO 2":866243',$,'col - COLUNA CIRCULAR:COLUNA DE AÇO GALVANIZADO 2"',#28043,#28040,'866243');
#28114=IFCCOLUMN('1I$D5Jwrr1YQySBs3RMiXn',#18,'col - COLUNA CIRCULAR:COLUNA DE AÇO GALVANIZADO 2":866261',$,'col - COLUNA CIRCULAR:COLUNA DE AÇO GALVANIZADO 2"',#28113,#28110,'866261');
#28177=IFCCOLUMN('1I$D5Jwrr1YQySBs3RMiXB',#18,'col - COLUNA CIRCULAR:COLUNA DE AÇO GALVANIZADO 2":866287',$,'col - COLUNA CIRCULAR:COLUNA DE AÇO GALVANIZADO 2"',#28176,#28173,'866287');
#26980=IFCCOLUMN('1I$D5Jwrr1YQySBs3RMidr',#18,'col - COLUNA CIRCULAR:COLUNA DE AÇO GALVANIZADO 2":865873',$,'col - COLUNA CIRCULAR:COLUNA DE AÇO GALVANIZADO 2"',#26979,#26976,'865873');
#27225=IFCCOLUMN('1I$D5Jwrr1YQySBs3RMia8',#18,'col - COLUNA CIRCULAR:COLUNA DE AÇO GALVANIZADO 2":865964',$,'col - COLUNA CIRCULAR:COLUNA DE AÇO GALVANIZADO 2"',#27224,#27221,'865964');
#42354=IFCBEAM('2vtzjPYKHBgAjueEIxSFII',#18,'EER-Tubo estrutural redondo:TUDO GALVANIZADO 1 1/4:936312',$,'EER-Tubo estrutural redondo:TUDO GALVANIZADO 1 1/4',#42335,#42353,'936312');
#28363=IFCBEAM('0yKTuCuyT5TRsmqjIgI_42',#18,'EER-Tubo estrutural redondo:TUDO GALVANIZADO 1 1/4:868036',$,'EER-Tubo estrutural redondo:TUDO GALVANIZADO 1 1/4',#28344,#28362,'868036');
#25485=IFCCOLUMN('2ZVSblXfH9_fdHoXQ7rxGV',#18,'Madeira de lei-Coluna:14x14 cm:858110',$,'Madeira de lei-Coluna:14x14 cm',#25484,#25482,'858110');
#27750=IFCCOLUMN('1I$D5Jwrr1YQySBs3RMiZn',#18,'col - COLUNA CIRCULAR:COLUNA DE AÇO GALVANIZADO 2":866133',$,'col - COLUNA CIRCULAR:COLUNA DE AÇO GALVANIZADO 2"',#27749,#27746,'866133');
#2633=IFCWALLSTANDARDCASE('1L6JpyumnCcez9otZguvgE',#18,'Parede básica:UF-EXT_15,0cm-TJ1_9,0cm-TI01_TEX. ACRÍLICA/TEX. ACRÍLICA - TERRACOTA SUAVE h=25cm:810052',$,'Parede básica:UF-EXT_15,0cm-TJ1_9,0cm-TI01_TEX. ACRÍLICA/TEX. ACRÍLICA - TERRACOTA SUAVE h=25cm',#2602,#2632,'810052');
#42294=IFCBEAM('2vtzjPYKHBgAjueEIxSFet',#18,'EER-Tubo estrutural redondo:TUDO GALVANIZADO 1 1/4:935901',$,'EER-Tubo estrutural redondo:TUDO GALVANIZADO 1 1/4',#42275,#42293,'935901');
#42474=IFCBEAM('36Fi5t$556GfYpebNeRg5A',#18,'EER-Tubo estrutural redondo:TUDO GALVANIZADO 1 1/4:936589',$,'EER-Tubo estrutural redondo:TUDO GALVANIZADO 1 1/4',#42455,#42473,'936589');
#42444=IFCBEAM('36Fi5t$556GfYpebNeRg5D',#18,'EER-Tubo estrutural redondo:TUDO GALVANIZADO 1 1/4:936586',$,'EER-Tubo estrutural redondo:TUDO GALVANIZADO 1 1/4',#42425,#42443,'936586');
#58880=IFCBEAM('0t1MHe6LfAyQH8Quoiq7F1',#18,'EER-Tubo estrutural redondo:TUDO GALVANIZADO 1 1/4:964194',$,'EER-Tubo estrutural redondo:TUDO GALVANIZADO 1 1/4',#58861,#58879,'964194');
#2551=IFCWALLSTANDARDCASE('1L6JpyumnCcez9otZguvhr',#18,'Parede básica:UF-EXT_15,0cm-TJ1_9,0cm-TI01_TEX. ACRÍLICA/TEX. ACRÍLICA - TERRACOTA SUAVE h=25cm:810047',$,'Parede básica:UF-EXT_15,0cm-TJ1_9,0cm-TI01_TEX. ACRÍLICA/TEX. ACRÍLICA - TERRACOTA SUAVE h=25cm',#2520,#2550,'810047');
#42264=IFCBEAM('2vtzjPYKHBgAjueEIxSFen',#18,'EER-Tubo estrutural redondo:TUDO GALVANIZADO 1 1/4:935899',$,'EER-Tubo estrutural redondo:TUDO GALVANIZADO 1 1/4',#42245,#42263,'935899');
#29075=IFCWALL('2Om87qJ7n2Nw1p9aKNH5st',#18,'Parede básica:UF-EXT_15,0cm-TJ1_9,0cm-TI01_TEX. ACRÍLICA/TEX. ACRÍLICA - TERRACOTA SUAVE:910970',$,'Parede básica:UF-EXT_15,0cm-TJ1_9,0cm-TI01_TEX. ACRÍLICA/TEX. ACRÍLICA - TERRACOTA SUAVE',#29014,#29074,'910970');
#51071=IFCBUILDINGELEMENTPROXY('0$UOfQCgP7fBK2Sdad4qJm',#18,'Banco de Madeira:Banco de Madeira:943685',$,'Banco de Madeira:Banco de Madeira',#51070,#51064,'943685',$);
#25712=IFCBEAM('1d9o5yWZv54xYcnut6tuDt',#18,'Madeira de lei:06x10 cm:858793',$,'Madeira de lei:06x10 cm',#25699,#25711,'858793');
#25928=IFCBEAM('1d9o5yWZv54xYcnut6tuBw',#18,'Madeira de lei:06x10 cm:858916',$,'Madeira de lei:06x10 cm',#25915,#25927,'858916');
#25976=IFCBEAM('1d9o5yWZv54xYcnut6tuAS',#18,'Madeira de lei:06x10 cm:858946',$,'Madeira de lei:06x10 cm',#25963,#25975,'858946');
#26144=IFCBEAM('1d9o5yWZv54xYcnut6tu91',#18,'Madeira de lei:06x10 cm:859039',$,'Madeira de lei:06x10 cm',#26131,#26143,'859039');
#26192=IFCBEAM('1d9o5yWZv54xYcnut6tu9d',#18,'Madeira de lei:06x10 cm:859065',$,'Madeira de lei:06x10 cm',#26179,#26191,'859065');
#29174=IFCWALLSTANDARDCASE('1H$xbo54b9wwEvb__nxy6y',#18,'Parede básica:UF-EXT_15,0cm-TJ1_9,0cm-TI01_TEX. ACRÍLICA/TEX. ACRÍLICA - TERRACOTA SUAVE h=10cm:913332',$,'Parede básica:UF-EXT_15,0cm-TJ1_9,0cm-TI01_TEX. ACRÍLICA/TEX. ACRÍLICA - TERRACOTA SUAVE h=10cm',#29162,#29173,'913332');
#24238=IFCBUILDINGELEMENTPROXY('1oXg8nRzjCPhCm0$ZBg1L9',#18,'RPC Arbusto:Embira - 0,9 metros:856549',$,'RPC Arbusto:Embira - 0,9 metros',#24237,#24231,'856549',$);
#25664=IFCBEAM('1d9o5yWZv54xYcnut6tuDH',#18,'Madeira de lei:06x10 cm:858767',$,'Madeira de lei:06x10 cm',#25651,#25663,'858767');
#25736=IFCBEAM('1d9o5yWZv54xYcnut6tuDe',#18,'Madeira de lei:06x10 cm:858806',$,'Madeira de lei:06x10 cm',#25723,#25735,'858806');
#25784=IFCBEAM('1d9o5yWZv54xYcnut6tuCC',#18,'Madeira de lei:06x10 cm:858834',$,'Madeira de lei:06x10 cm',#25771,#25783,'858834');
#25832=IFCBEAM('1d9o5yWZv54xYcnut6tuCo',#18,'Madeira de lei:06x10 cm:858860',$,'Madeira de lei:06x10 cm',#25819,#25831,'858860');
#25904=IFCBEAM('1d9o5yWZv54xYcnut6tuBB',#18,'Madeira de lei:06x10 cm:858901',$,'Madeira de lei:06x10 cm',#25891,#25903,'858901');
#25880=IFCBEAM('1d9o5yWZv54xYcnut6tuBM',#18,'Madeira de lei:06x10 cm:858888',$,'Madeira de lei:06x10 cm',#25867,#25879,'858888');
#25952=IFCBEAM('1d9o5yWZv54xYcnut6tuBj',#18,'Madeira de lei:06x10 cm:858931',$,'Madeira de lei:06x10 cm',#25939,#25951,'858931');
#26000=IFCBEAM('1d9o5yWZv54xYcnut6tuAH',#18,'Madeira de lei:06x10 cm:858959',$,'Madeira de lei:06x10 cm',#25987,#25999,'858959');
#26048=IFCBEAM('1d9o5yWZv54xYcnut6tuAt',#18,'Madeira de lei:06x10 cm:858985',$,'Madeira de lei:06x10 cm',#26035,#26047,'858985');
#26096=IFCBEAM('1d9o5yWZv54xYcnut6tu9T',#18,'Madeira de lei:06x10 cm:859011',$,'Madeira de lei:06x10 cm',#26083,#26095,'859011');
#26120=IFCBEAM('1d9o5yWZv54xYcnut6tu9E',#18,'Madeira de lei:06x10 cm:859024',$,'Madeira de lei:06x10 cm',#26107,#26119,'859024');
#26168=IFCBEAM('1d9o5yWZv54xYcnut6tu9o',#18,'Madeira de lei:06x10 cm:859052',$,'Madeira de lei:06x10 cm',#26155,#26167,'859052');
#26240=IFCBEAM('1d9o5yWZv54xYcnut6tu87',#18,'Madeira de lei:06x10 cm:859097',$,'Madeira de lei:06x10 cm',#26227,#26239,'859097');
#29130=IFCWALLSTANDARDCASE('1H$xbo54b9wwEvb__nxy57',#18,'Parede básica:UF-EXT_15,0cm-TJ1_9,0cm-TI01_TEX. ACRÍLICA/TEX. ACRÍLICA - TERRACOTA SUAVE h=10cm:913231',$,'Parede básica:UF-EXT_15,0cm-TJ1_9,0cm-TI01_TEX. ACRÍLICA/TEX. ACRÍLICA - TERRACOTA SUAVE h=10cm',#29118,#29129,'913231');
ENDSEC;